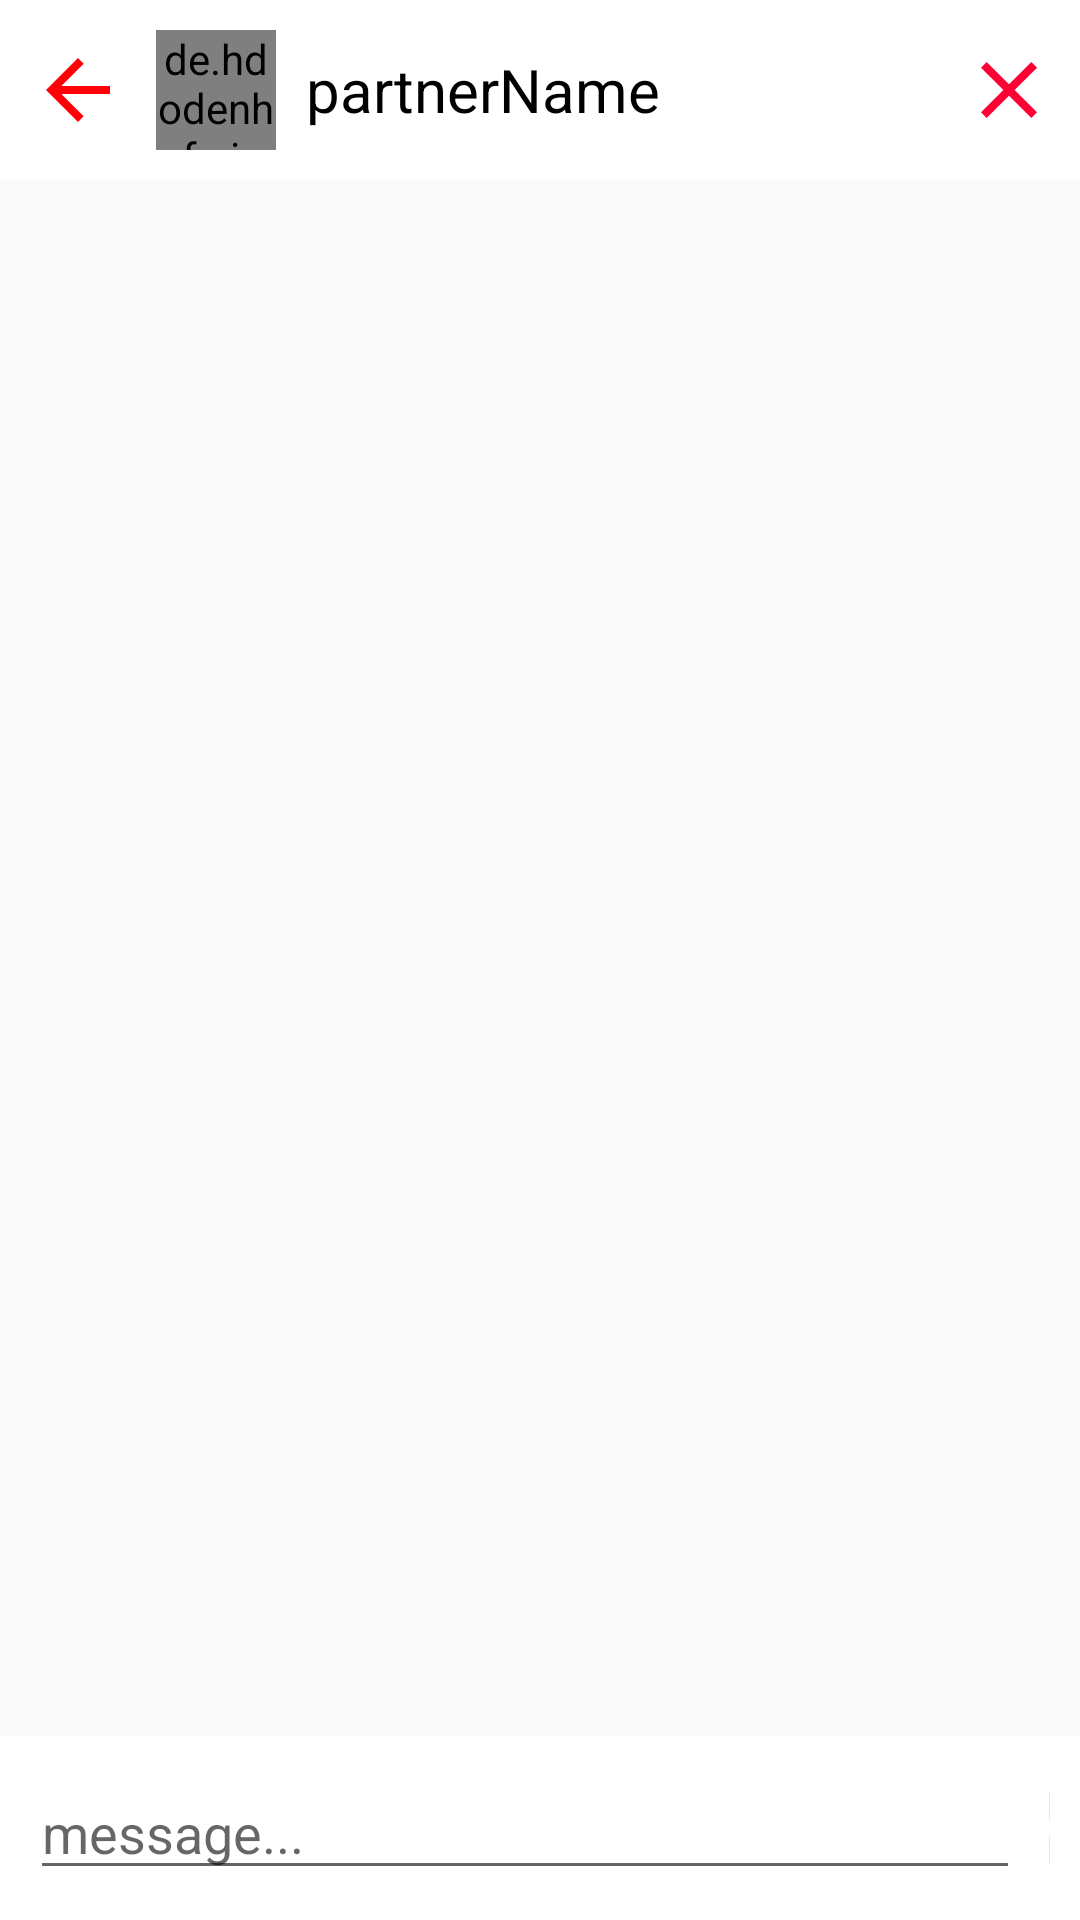

Layout XML and referenced resources for this Android screen:
<!-- AndroidManifest.xml: application theme Theme.Matches -->
<!-- res/layout/activity_chat.xml -->
<?xml version="1.0" encoding="utf-8"?>
<RelativeLayout
    xmlns:android="http://schemas.android.com/apk/res/android"
    xmlns:tools="http://schemas.android.com/tools"
    android:layout_width="match_parent"
    android:layout_height="match_parent"

    tools:context="com.example.matches.Activities.Chat_Activity">
    <LinearLayout
        android:layout_width="match_parent"
        android:layout_height="match_parent"
        android:orientation="vertical">
        <LinearLayout
            android:background="@color/white"
            android:layout_width="match_parent"
            android:layout_height="60dp"
            android:gravity="center_vertical">
            <ImageButton
                android:id="@+id/back_chat"
                android:layout_width="wrap_content"
                android:layout_height="wrap_content"
                android:layout_gravity="center_vertical"
                android:layout_marginLeft="10dp"
                android:background="@drawable/ic_baseline_arrow_back_32" />
            <de.hdodenhof.circleimageview.CircleImageView
                android:layout_width="40dp"
                android:layout_height="40dp"
                android:layout_marginLeft="10dp"

                android:id="@+id/partner_avt"
                android:background="@drawable/userlogo"/>
            <TextView
                android:layout_width="wrap_content"
                android:layout_height="wrap_content"
                android:layout_marginLeft="10dp"
                android:text="partnerName"
                android:id="@+id/partnerName"
               android:layout_gravity="center_vertical"
                android:textColor="@color/black"
                android:textSize="20sp" />

            <ImageButton
                android:layout_width="wrap_content"
                android:layout_height="wrap_content"
               android:layout_marginLeft="100dp"
                android:id="@+id/unmatch"
                android:background="@drawable/ic_baseline_clear_32"/>

        </LinearLayout>
        <androidx.recyclerview.widget.RecyclerView
            android:layout_width="match_parent"
            android:layout_height="match_parent"
            android:id="@+id/recyclerView">
        </androidx.recyclerview.widget.RecyclerView>
    </LinearLayout>

    <LinearLayout
        android:id="@+id/sendLayout"
        android:layout_width="match_parent"
        android:layout_height="wrap_content"
        android:layout_alignParentBottom="true"

        android:orientation="horizontal"
        android:padding="10dp"
        android:background="@color/white">
        <EditText
            android:layout_width="330dp"
            android:layout_height="wrap_content"
            android:hint="message..."
            android:id="@+id/message"
            />
        <ImageButton

            android:layout_width="35dp"
            android:layout_height="wrap_content"
            android:layout_gravity="center_vertical"
            android:layout_marginStart="7dp"

            android:background="@drawable/ic_baseline_send_32"
            android:id="@+id/send"/>
    </LinearLayout>



</RelativeLayout>
<!-- resources referenced by this layout -->
<resources>
  <color name="black">#000000</color>
  <color name="white">#ffffff</color>
  <!-- drawable ic_baseline_arrow_back_32 (drawable) -->
  <vector android:autoMirrored="true" android:height="32dp"
      android:tint="#FF0006" android:viewportHeight="24"
      android:viewportWidth="24" android:width="32dp" xmlns:android="http://schemas.android.com/apk/res/android">
      <path android:fillColor="@android:color/white" android:pathData="M20,11H7.83l5.59,-5.59L12,4l-8,8 8,8 1.41,-1.41L7.83,13H20v-2z"/>
  </vector>
  <!-- drawable ic_baseline_clear_32 (drawable) -->
  <vector android:height="32dp" android:tint="#FF0034"
      android:viewportHeight="24" android:viewportWidth="24"
      android:width="32dp" xmlns:android="http://schemas.android.com/apk/res/android">
      <path android:fillColor="@android:color/white" android:pathData="M19,6.41L17.59,5 12,10.59 6.41,5 5,6.41 10.59,12 5,17.59 6.41,19 12,13.41 17.59,19 19,17.59 13.41,12z"/>
  </vector>
  <!-- drawable ic_baseline_send_32 (drawable) -->
  <vector android:autoMirrored="true" android:height="32dp"
      android:tint="#FF6666" android:viewportHeight="24"
      android:viewportWidth="24" android:width="32dp" xmlns:android="http://schemas.android.com/apk/res/android">
      <path android:fillColor="@android:color/white" android:pathData="M2.01,21L23,12 2.01,3 2,10l15,2 -15,2z"/>
  </vector>
  <style name="Theme.Matches" parent="Theme.AppCompat.Light.NoActionBar">
          
          <item name="colorPrimary">@color/blue</item>
          <item name="colorPrimaryVariant">#FF6666</item>
          <item name="colorOnPrimary">@color/white</item>
          
          <item name="colorSecondary">@color/teal</item>
          <item name="colorSecondaryVariant">@color/teal</item>
          <item name="colorOnSecondary">@color/black</item>
          
          <item name="android:statusBarColor" tools:targetApi="l">?attr/colorPrimaryVariant</item>
          
      </style>
  <color name="blue">#1093F5</color>
  <color name="teal">#009687</color>
</resources>
